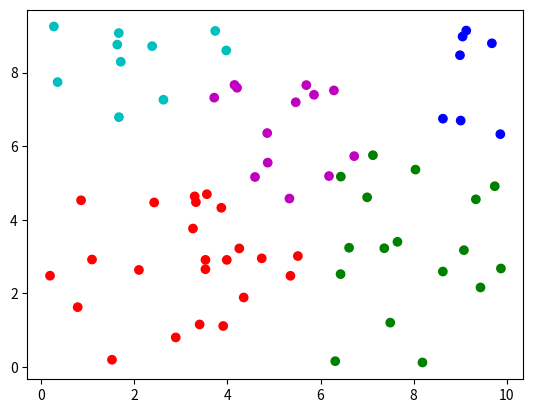

Source code (Python):
import numpy as np
from scipy.spatial.distance import cityblock
import matplotlib.pyplot as plt


class K_Medoids:
    def __init__(self, vector_list, C, iterations=100):
        self.vector_list = vector_list
        self.C = C
        self.iterations = iterations
        self.medoids = list()
        for i in range(C):
            rand_id = np.random.randint(len(self.vector_list))
            self.medoids.append(self.vector_list[rand_id])
        self.previous_medoids = None
        self.elem2cluster = list()
        self.previous_elem2cluster = None
        self.cost = None
        self.previous_cost = None

    def __associate_to_clusters(self):
        self.previous_cost = self.cost
        self.previous_elem2cluster = self.elem2cluster
        self.cost = np.zeros((self.C, ))
        self.elem2cluster = list()
        for elem in self.vector_list:
            closest_medoid = None
            closest_medoid_distance = None
            for c, medoid in enumerate(self.medoids):
                if elem is not medoid:
                    mannathan_distance = cityblock(elem, medoid)
                    if closest_medoid_distance is None:
                        closest_medoid_distance = mannathan_distance
                        closest_medoid = c
                    elif closest_medoid_distance > mannathan_distance:
                        closest_medoid_distance = mannathan_distance
                        closest_medoid = c
            self.elem2cluster.append(closest_medoid)
            self.cost[closest_medoid] += closest_medoid_distance

    def __swap_medoid(self):
        self.previous_medoids = self.medoids
        rand_id = np.random.randint(len(self.medoids))
        rand_medoid = self.medoids[rand_id]
        rand_id = np.random.randint(len(self.vector_list))
        rand_non_medoid = self.vector_list[rand_id]
        while rand_medoid is rand_non_medoid:
            rand_id = np.random.randint(len(self.vector_list))
            rand_non_medoid = self.vector_list[rand_id]
        self.medoids = [medoid if medoid is not rand_medoid
                        else rand_non_medoid for medoid in self.medoids]

    def iterate(self):
        self.__associate_to_clusters()
        for i in range(self.iterations):
            print('iterations', i, 'cost', np.sum(self.cost))
            self.__swap_medoid()
            self.__associate_to_clusters()
            if np.sum(self.cost) > np.sum(self.previous_cost):
                self.medoids = self.previous_medoids
                self.elem2cluster = self.previous_elem2cluster
                self.cost = self.previous_cost
            # else:
            #     colors = ['r', 'g', 'b']
            #     color_list = [colors[cluster] for cluster in self.elem2cluster]
            #     plt.figure()
            #     plt.scatter(self.vector_list[:, 0], self.vector_list[:, 1], color=color_list)
            #     plt.show()

if __name__ == '__main__':
    data = np.random.uniform(0, 10, (70, 2))
    kmed = K_Medoids(data, 5, 300)
    kmed.iterate()
    print('data', data)
    print('kmed.medoids', kmed.medoids)
    print('kmed.elem2cluster', kmed.elem2cluster)
    colors = ['r', 'g', 'b', 'c', 'm']
    color_list = [colors[cluster] for cluster in kmed.elem2cluster]
    plt.figure()
    plt.scatter(data[:, 0], data[:, 1], color=color_list)
    plt.show()
